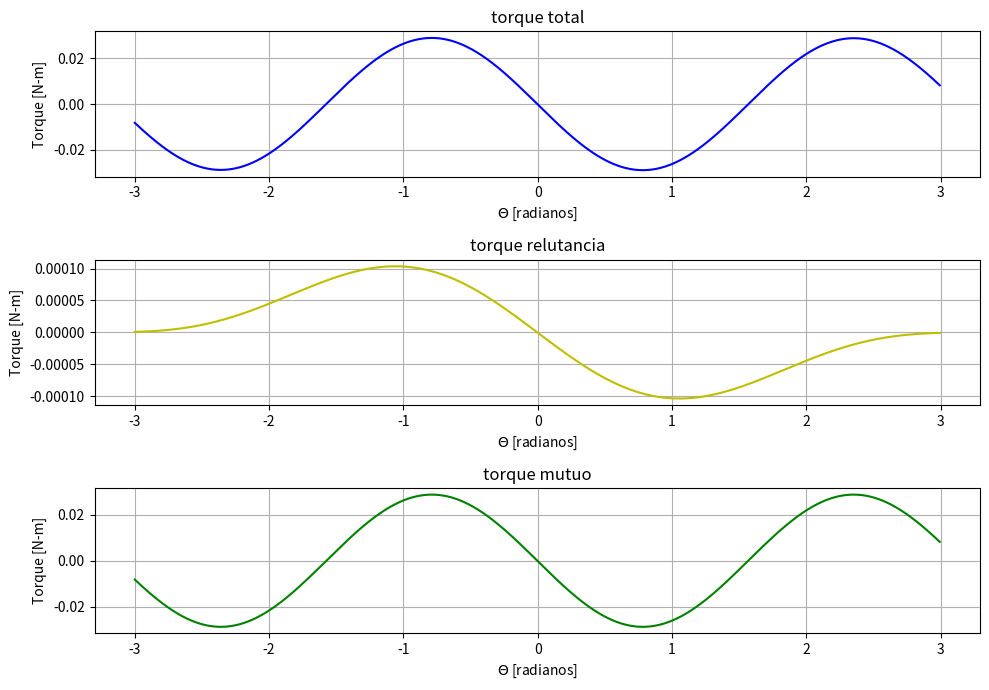

Source code (Python):
#!/usr/bin/env python3
# -*- coding: utf-8 -*-
"""
Created on Fri Sep 22 11:28:32 2017

[redacted]
"""

import numpy as np
import matplotlib.pyplot as plt

print("hello world")

i1,i2 = 0.8,0.3

theta = np.linspace(-3,3,1000) #de -10 a 10 com 1000 amostras

L11 = (3+np.cos(2*theta))*10e-3
L22 = 0.3*np.cos(theta)
L12 = (30+10*np.cos(2*theta))

W = 0.5*L11*i1**2 + L12*i1*i2 + 0.5*L22*i2**2
W_relutancia = 0.5*L11*i1**2 + 0.5*L22*i2**2
W_mutuo = L12*i1*i2

T_total = np.diff(W) #derivada de W
T_r = np.diff(W_relutancia)
T_m = np.diff(W_mutuo)

#plt.plot(theta,W,'b')

#Tem q "indexar" pq T_r tem 999 (por causa da derivada) e theta tem 1000

plt.figure(1,[10,7]) #1:Separar figuras // 10 pol de comprimento e 7 de altura
plt.subplot(311) #3 linhas 1 coluna
plt.plot(theta[0:len(theta)-1],T_total,'b')
plt.title("torque total")
plt.ylabel("Torque [N-m]")
plt.xlabel("$\Theta$ [radianos]")
plt.grid()

plt.subplot(312)
plt.plot(theta[0:len(theta)-1],T_r,'y')
plt.title("torque relutancia")
plt.ylabel("Torque [N-m]")
plt.xlabel("$\Theta$ [radianos]")
plt.grid()

plt.subplot(313)
plt.plot(theta[0:len(theta)-1],T_m,'g')
plt.title("torque mutuo")
plt.ylabel("Torque [N-m]")
plt.xlabel("$\Theta$ [radianos]")
plt.grid()

plt.tight_layout()
plt.show()



